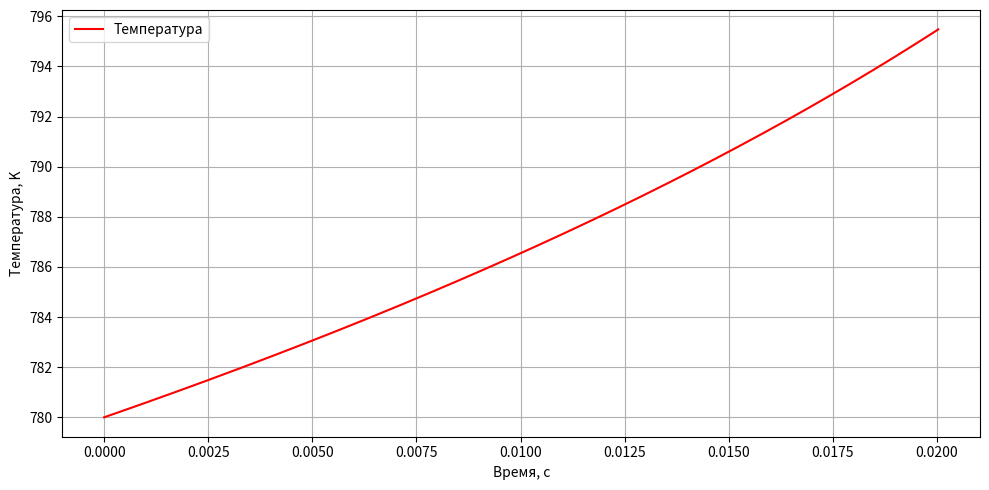
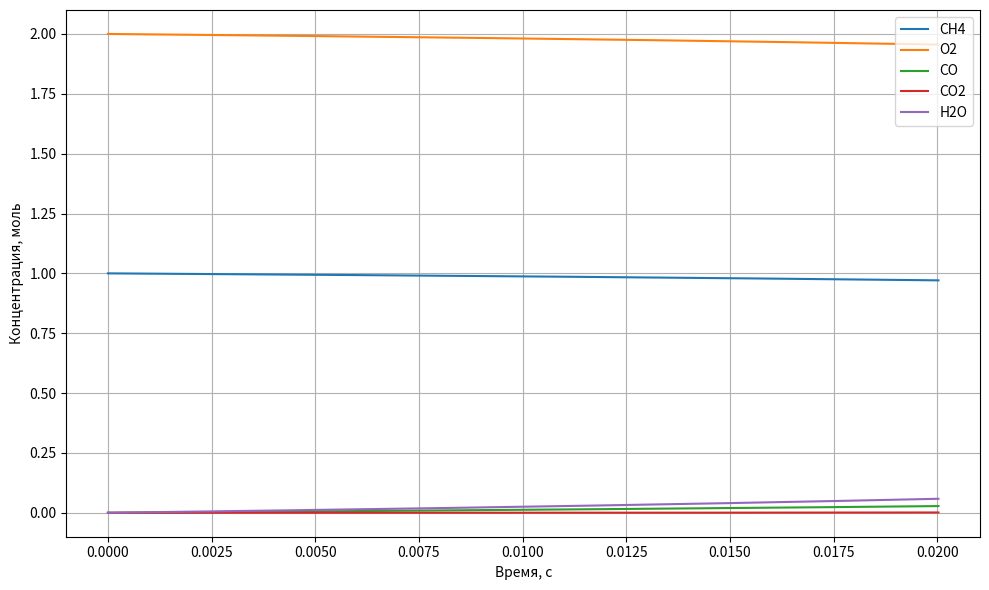

Source code (Python) for these figures, in order:
"""Двухстадийная модель горения метано-кислородной смеси."""

from __future__ import annotations

import argparse
import csv
from pathlib import Path

import matplotlib

matplotlib.use("Agg")

import matplotlib.pyplot as plt
import numpy as np


R = 8.314
CP = 1005.0

FORMATION_ENTHALPY = {
    "CH4": -74.8e3,
    "O2": 0.0,
    "CO": -110.5e3,
    "CO2": -393.5e3,
    "H2O": -241.8e3,
}

SPECIES = ("CH4", "O2", "CO", "CO2", "H2O")


def reaction_rates(temperature: float, concentrations: np.ndarray) -> tuple[float, float]:
    """Вычисляет скорости двух глобальных химических реакций."""
    ch4, o2, co, _, h2o = np.maximum(concentrations, 0.0)

    a1 = 1.59e13
    ea1 = 4.78e4 * 4.184
    a2 = 3.98e12
    ea2 = 4.07e4 * 4.184

    w1 = a1 * np.exp(-ea1 / (R * temperature)) * ch4**0.7 * o2**0.8
    w2 = a2 * np.exp(-ea2 / (R * temperature)) * co * o2**0.25 * h2o**0.5
    return float(w1), float(w2)


def rhs(_: float, state: np.ndarray) -> np.ndarray:
    """Возвращает правую часть системы уравнений кинетики и теплового баланса."""
    temperature = max(float(state[0]), 1.0)
    w1, w2 = reaction_rates(temperature, state[1:])

    d_ch4 = -w1
    d_o2 = -1.5 * w1 - 0.5 * w2
    d_co = w1 - w2
    d_co2 = w2
    d_h2o = 2.0 * w1

    delta_h1 = (
        FORMATION_ENTHALPY["CO"]
        + 2.0 * FORMATION_ENTHALPY["H2O"]
        - FORMATION_ENTHALPY["CH4"]
        - 1.5 * FORMATION_ENTHALPY["O2"]
    )
    delta_h2 = (
        FORMATION_ENTHALPY["CO2"]
        - FORMATION_ENTHALPY["CO"]
        - 0.5 * FORMATION_ENTHALPY["O2"]
    )
    d_temperature = -(delta_h1 * w1 + delta_h2 * w2) / CP

    return np.array([d_temperature, d_ch4, d_o2, d_co, d_co2, d_h2o])


def rk4_step(time: float, step: float, state: np.ndarray) -> tuple[float, np.ndarray]:
    """Выполняет один шаг метода Рунге–Кутты четвёртого порядка."""
    k1 = rhs(time, state)
    k2 = rhs(time + step / 2.0, state + step * k1 / 2.0)
    k3 = rhs(time + step / 2.0, state + step * k2 / 2.0)
    k4 = rhs(time + step, state + step * k3)
    next_state = state + step * (k1 + 2.0 * k2 + 2.0 * k3 + k4) / 6.0
    return time + step, next_state


def gear_solver(
    start: float,
    end: float,
    step: float,
    initial_state: np.ndarray,
) -> tuple[np.ndarray, np.ndarray]:
    """Интегрирует систему схемой прототипа: разгон РК-4 и основной шаг Гира."""
    dimension = len(initial_state)
    time = start
    state = np.array(initial_state, dtype=float)
    corrected = np.zeros(dimension)
    history = np.zeros((3, dimension))
    four_steps = 4.0 * step

    times = [time]
    states = [state.copy()]

    for _ in range(3):
        time, state = rk4_step(time, step, state)
        times.append(time)
        states.append(state.copy())

    while time <= end:
        for index in range(3):
            history[index] = state
            time, state = rk4_step(time, step, state)

        derivative = rhs(time, state)
        previous = state.copy()

        for index in range(dimension):
            state[index] = (
                (history[0, index] - 10.0 * state[index]) / 3.0
                - 2.0 * history[1, index]
                + 6.0 * history[2, index]
                + four_steps * derivative[index]
            )
            derivative = rhs(time, state)

        for index in range(dimension):
            corrected[index] = (
                48.0 * previous[index]
                - 36.0 * history[2, index]
                + 16.0 * history[1, index]
                - 3.0 * (history[0, index] - four_steps * derivative[index])
            ) / 25.0
            history[0, index] = history[1, index]
            history[1, index] = history[2, index]
            history[2, index] = corrected[index]

        time += step
        times.append(time)
        states.append(state.copy())

    return np.array(times), np.array(states)


def save_results(times: np.ndarray, states: np.ndarray, output_dir: Path) -> None:
    """Сохраняет таблицу результатов и два графика."""
    output_dir.mkdir(parents=True, exist_ok=True)

    with (output_dir / "simulation.csv").open("w", newline="", encoding="utf-8") as file:
        writer = csv.writer(file)
        writer.writerow(("time_s", "temperature_k", *SPECIES))
        writer.writerows(np.column_stack((times, states)))

    plt.figure(figsize=(10, 5))
    plt.plot(times, states[:, 0], color="red", label="Температура")
    plt.xlabel("Время, с")
    plt.ylabel("Температура, K")
    plt.grid(True)
    plt.legend()
    plt.tight_layout()
    plt.savefig(output_dir / "temperature.png", dpi=160)
    plt.close()

    plt.figure(figsize=(10, 6))
    for index, species in enumerate(SPECIES, start=1):
        plt.plot(times, states[:, index], label=species)
    plt.xlabel("Время, с")
    plt.ylabel("Концентрация, моль")
    plt.grid(True)
    plt.legend()
    plt.tight_layout()
    plt.savefig(output_dir / "concentrations.png", dpi=160)
    plt.close()


def parse_args() -> argparse.Namespace:
    parser = argparse.ArgumentParser(description=__doc__)
    parser.add_argument("--temperature", type=float, default=780.0, help="начальная температура, K")
    parser.add_argument("--end-time", type=float, default=0.02, help="конечное время расчёта, с")
    parser.add_argument("--steps", type=int, default=2000, help="число шагов на заданном интервале")
    parser.add_argument("--output", type=Path, default=Path("results"), help="папка для результатов")
    return parser.parse_args()


def main() -> None:
    args = parse_args()
    if args.temperature <= 0:
        raise ValueError("Начальная температура должна быть положительной")
    if args.end_time <= 0 or args.steps <= 0:
        raise ValueError("Время расчёта и число шагов должны быть положительными")

    initial_state = np.array([args.temperature, 1.0, 2.0, 0.0, 0.0, 0.0])
    step = args.end_time / args.steps
    times, states = gear_solver(0.0, args.end_time, step, initial_state)
    save_results(times, states, args.output)

    print(f"Расчёт завершён: {len(times)} сохранённых состояний")
    print(f"Начальная температура: {args.temperature:.2f} K")
    print(f"Конечная температура: {states[-1, 0]:.2f} K")
    print(f"Результаты: {args.output.resolve()}")


if __name__ == "__main__":
    main()
